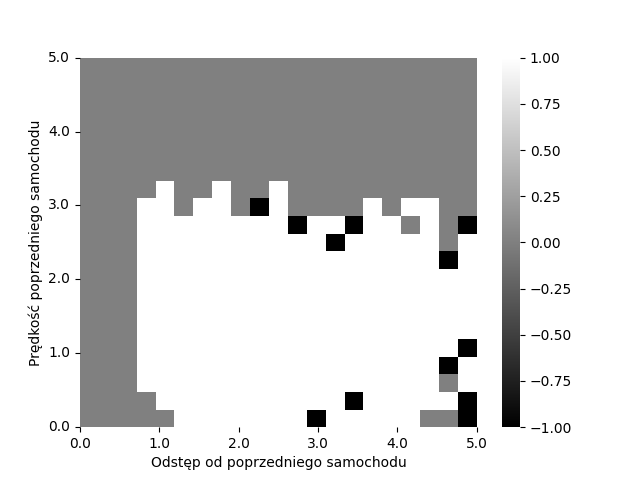

Data behind this chart, as committed beside it:
, 0, 1, 2, 3, 4, 5, 6, 7, 8, 9, 10, 11, 12, 13, 14, 15, 16, 17, 18, 19, 20
0, 0.0, 0.0, 0.0, 0.0, 0.0, 1.0, 1.0, 1.0, 1.0, 1.0, 1.0, 1.0, -1.0, 1.0, 1.0, 1.0, 1.0, 1.0, 0.0, 0.0, -1.0
1, 0.0, 0.0, 0.0, 0.0, 1.0, 1.0, 1.0, 1.0, 1.0, 1.0, 1.0, 1.0, 1.0, 1.0, -1.0, 1.0, 1.0, 1.0, 1.0, 1.0, -1.0
2, 0.0, 0.0, 0.0, 1.0, 1.0, 1.0, 1.0, 1.0, 1.0, 1.0, 1.0, 1.0, 1.0, 1.0, 1.0, 1.0, 1.0, 1.0, 1.0, 0.0, 1.0
3, 0.0, 0.0, 0.0, 1.0, 1.0, 1.0, 1.0, 1.0, 1.0, 1.0, 1.0, 1.0, 1.0, 1.0, 1.0, 1.0, 1.0, 1.0, 1.0, -1.0, 1.0
4, 0.0, 0.0, 0.0, 1.0, 1.0, 1.0, 1.0, 1.0, 1.0, 1.0, 1.0, 1.0, 1.0, 1.0, 1.0, 1.0, 1.0, 1.0, 1.0, 1.0, -1.0
5, 0.0, 0.0, 0.0, 1.0, 1.0, 1.0, 1.0, 1.0, 1.0, 1.0, 1.0, 1.0, 1.0, 1.0, 1.0, 1.0, 1.0, 1.0, 1.0, 1.0, 1.0
6, 0.0, 0.0, 0.0, 1.0, 1.0, 1.0, 1.0, 1.0, 1.0, 1.0, 1.0, 1.0, 1.0, 1.0, 1.0, 1.0, 1.0, 1.0, 1.0, 1.0, 1.0
7, 0.0, 0.0, 0.0, 1.0, 1.0, 1.0, 1.0, 1.0, 1.0, 1.0, 1.0, 1.0, 1.0, 1.0, 1.0, 1.0, 1.0, 1.0, 1.0, 1.0, 1.0
8, 0.0, 0.0, 0.0, 1.0, 1.0, 1.0, 1.0, 1.0, 1.0, 1.0, 1.0, 1.0, 1.0, 1.0, 1.0, 1.0, 1.0, 1.0, 1.0, 1.0, 1.0
9, 0.0, 0.0, 0.0, 1.0, 1.0, 1.0, 1.0, 1.0, 1.0, 1.0, 1.0, 1.0, 1.0, 1.0, 1.0, 1.0, 1.0, 1.0, 1.0, -1.0, 1.0
10, 0.0, 0.0, 0.0, 1.0, 1.0, 1.0, 1.0, 1.0, 1.0, 1.0, 1.0, 1.0, 1.0, -1.0, 1.0, 1.0, 1.0, 1.0, 1.0, 0.0, 1.0
11, 0.0, 0.0, 0.0, 1.0, 1.0, 1.0, 1.0, 1.0, 1.0, 1.0, 1.0, -1.0, 1.0, 1.0, -1.0, 1.0, 1.0, 0.0, 1.0, 0.0, -1.0
12, 0.0, 0.0, 0.0, 1.0, 1.0, 0.0, 1.0, 1.0, 0.0, -1.0, 1.0, 0.0, 0.0, 0.0, 0.0, 1.0, 0.0, 1.0, 1.0, 0.0, 0.0
13, 0.0, 0.0, 0.0, 0.0, 1.0, 0.0, 0.0, 1.0, 0.0, 0.0, 1.0, 0.0, 0.0, 0.0, 0.0, 0.0, 0.0, 0.0, 0.0, 0.0, 0.0
14, 0.0, 0.0, 0.0, 0.0, 0.0, 0.0, 0.0, 0.0, 0.0, 0.0, 0.0, 0.0, 0.0, 0.0, 0.0, 0.0, 0.0, 0.0, 0.0, 0.0, 0.0
15, 0.0, 0.0, 0.0, 0.0, 0.0, 0.0, 0.0, 0.0, 0.0, 0.0, 0.0, 0.0, 0.0, 0.0, 0.0, 0.0, 0.0, 0.0, 0.0, 0.0, 0.0
16, 0.0, 0.0, 0.0, 0.0, 0.0, 0.0, 0.0, 0.0, 0.0, 0.0, 0.0, 0.0, 0.0, 0.0, 0.0, 0.0, 0.0, 0.0, 0.0, 0.0, 0.0
17, 0.0, 0.0, 0.0, 0.0, 0.0, 0.0, 0.0, 0.0, 0.0, 0.0, 0.0, 0.0, 0.0, 0.0, 0.0, 0.0, 0.0, 0.0, 0.0, 0.0, 0.0
18, 0.0, 0.0, 0.0, 0.0, 0.0, 0.0, 0.0, 0.0, 0.0, 0.0, 0.0, 0.0, 0.0, 0.0, 0.0, 0.0, 0.0, 0.0, 0.0, 0.0, 0.0
19, 0.0, 0.0, 0.0, 0.0, 0.0, 0.0, 0.0, 0.0, 0.0, 0.0, 0.0, 0.0, 0.0, 0.0, 0.0, 0.0, 0.0, 0.0, 0.0, 0.0, 0.0
20, 0.0, 0.0, 0.0, 0.0, 0.0, 0.0, 0.0, 0.0, 0.0, 0.0, 0.0, 0.0, 0.0, 0.0, 0.0, 0.0, 0.0, 0.0, 0.0, 0.0, 0.0
